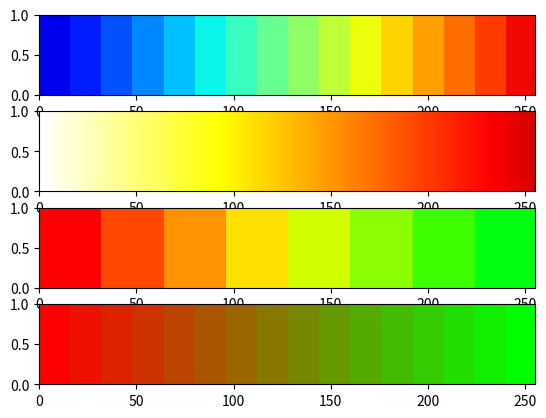

Reproduce this figure in Python.
'''
show_colormap.py
'''

import numpy as np
import matplotlib.pyplot as plt
from matplotlib.colors import ListedColormap
from matplotlib.patches import Rectangle
from matplotlib.collections import PatchCollection

#
# For indication of goodness of the multiple correlation coefficient,
# create rYlGn, a YlGn (Yellow-Green) colormap with reduced dynamic range
#
cmYlGn = plt.cm.get_cmap('YlGn')
rYlGn = ListedColormap(cmYlGn(np.linspace(0.0, 0.6, 256)), name='rYlGn')

#
# To plot the cross-correlation matrices, use inverted 'hot' colormap 
# with reduced dynamic range (From white throuhg yellow to dense red)
#
cmhot_r = plt.cm.get_cmap('hot_r')
hotr = ListedColormap(cmhot_r(np.linspace(0.0, 0.7, 256)), name='hotr')
cmap = ListedColormap([
    '#08306b', '#08519c', '#2171b5', '#4292c6',
    '#6baed6', '#9ecae1', '#c6dbef', '#deebf7',
    '#fee0d2', '#fcbba1', '#fc9272', '#fb6a4a',
    '#ef3b2c', '#cb181d', '#a50f15', '#67000d',
])

cmap1 = ListedColormap([
    '#08306b', '#08519c', '#2171b5', '#4292c6',
    '#6baed6', '#9ecae1', '#c6dbef', '#deebf7',
    '#fee0d2', '#fcbba1', '#fc9272', '#fb6a4a',
    '#ef3b2c', '#cb181d', '#a50f15'
])

cmjet = plt.cm.get_cmap('jet')
lcmjet = ListedColormap(cmjet(np.linspace(0.1, 0.9, 16)), name='lcmjet')

cmhsv = plt.cm.get_cmap('hsv')
lcmhsv = ListedColormap(cmhsv(np.linspace(0., 0.35, 8)), name='lcmhsv')


r = np.linspace(1, 0, 16)
g = np.linspace(0, 1, 16)
gr = np.zeros((16,4)) 
gr[:,0] = r
gr[:,1] = g
gr[:,2] = 0 
gr[:,3] = 1

lcmgr = ListedColormap(gr)


iplot = 1

# fig = plt.figure(figsize=(14,8))
fig = plt.figure()


for colmap in [lcmjet, hotr, lcmhsv, lcmgr]:
    ax = fig.add_subplot(4, 1, iplot, xlim=(0,255), ylim=(0,1))
    #ax.set_axis_off()
    col = PatchCollection([Rectangle((x, 0), 1, 1) for x in range(256)])
    col.set_array(np.arange(256))
    col.set_cmap(colmap)
    ax.add_collection(col)

    iplot += 1


fig.show()    


